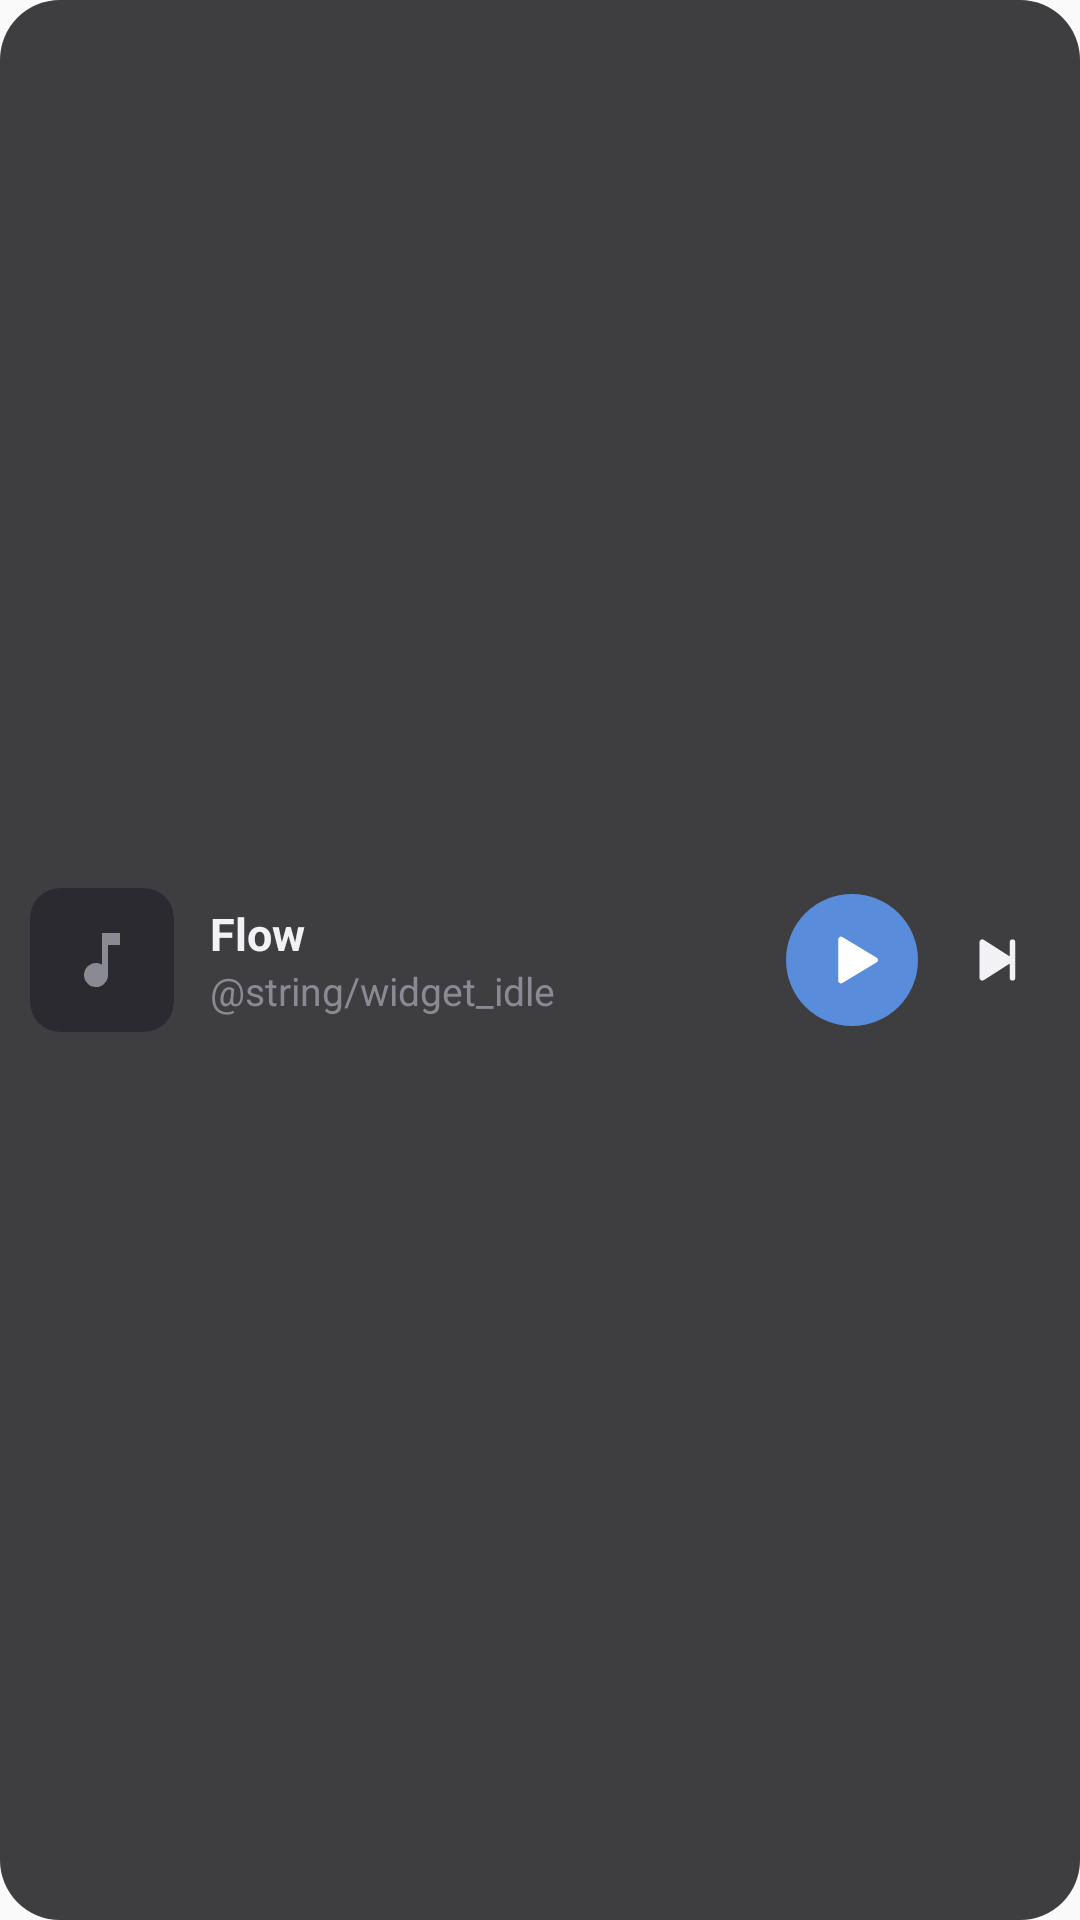

Here is an Android app screen rendered from its layout file. Give the layout XML and the strings, colors and styles it references.
<!-- AndroidManifest.xml: application theme AppTheme -->
<!-- res/layout/flow_widget.xml -->
<?xml version="1.0" encoding="utf-8"?>
<LinearLayout xmlns:android="http://schemas.android.com/apk/res/android"
    android:id="@+id/widget_root"
    android:layout_width="match_parent"
    android:layout_height="match_parent"
    android:background="@drawable/widget_bg"
    android:gravity="center_vertical"
    android:orientation="horizontal"
    android:paddingStart="10dp"
    android:paddingEnd="6dp"
    android:paddingTop="8dp"
    android:paddingBottom="8dp">

    <ImageView
        android:id="@+id/widget_cover"
        android:layout_width="48dp"
        android:layout_height="48dp"
        android:background="@drawable/widget_cover_bg"
        android:clipToOutline="true"
        android:contentDescription="@null"
        android:scaleType="centerCrop"
        android:src="@drawable/widget_note" />

    <LinearLayout
        android:layout_width="0dp"
        android:layout_height="wrap_content"
        android:layout_marginStart="12dp"
        android:layout_weight="1"
        android:orientation="vertical">

        <TextView
            android:id="@+id/widget_title"
            android:layout_width="match_parent"
            android:layout_height="wrap_content"
            android:ellipsize="end"
            android:maxLines="1"
            android:text="Flow"
            android:textColor="#F2F2F6"
            android:textSize="15sp"
            android:textStyle="bold" />

        <TextView
            android:id="@+id/widget_artist"
            android:layout_width="match_parent"
            android:layout_height="wrap_content"
            android:ellipsize="end"
            android:maxLines="1"
            android:text="@string/widget_idle"
            android:textColor="#8A8A94"
            android:textSize="13sp" />
    </LinearLayout>

    <ImageButton
        android:id="@+id/widget_play"
        android:layout_width="44dp"
        android:layout_height="44dp"
        android:layout_marginStart="8dp"
        android:background="@drawable/widget_play_bg"
        android:contentDescription="Play"
        android:padding="11dp"
        android:scaleType="fitCenter"
        android:src="@drawable/widget_play" />

    <ImageButton
        android:id="@+id/widget_next"
        android:layout_width="44dp"
        android:layout_height="44dp"
        android:layout_marginStart="4dp"
        android:background="@android:color/transparent"
        android:contentDescription="@string/widget_next"
        android:padding="11dp"
        android:scaleType="fitCenter"
        android:src="@drawable/widget_next" />
</LinearLayout>
<!-- resources referenced by this layout -->
<resources>
  <!-- drawable widget_bg (drawable) -->
  <?xml version="1.0" encoding="utf-8"?>
  <shape xmlns:android="http://schemas.android.com/apk/res/android" android:shape="rectangle">
      <solid android:color="#D91E1E22" />
      <corners android:radius="20dp" />
  </shape>
  <!-- drawable widget_cover_bg (drawable) -->
  <?xml version="1.0" encoding="utf-8"?>
  <shape xmlns:android="http://schemas.android.com/apk/res/android" android:shape="rectangle">
      <solid android:color="#2A2A30" />
      <corners android:radius="10dp" />
  </shape>
  <!-- drawable widget_next (drawable) -->
  <?xml version="1.0" encoding="utf-8"?>
  <vector xmlns:android="http://schemas.android.com/apk/res/android"
      android:width="24dp" android:height="24dp" android:viewportWidth="24" android:viewportHeight="24">
      <path android:fillColor="#F2F2F6" android:pathData="M6 5.5v13a1 1 0 0 0 1.5.87L17 13.3v5.2a1 1 0 0 0 2 0v-13a1 1 0 0 0-2 0v5.2L7.5 4.63A1 1 0 0 0 6 5.5z" />
  </vector>
  <!-- drawable widget_note (drawable) -->
  <?xml version="1.0" encoding="utf-8"?>
  <inset xmlns:android="http://schemas.android.com/apk/res/android" android:inset="12dp">
      <vector android:width="24dp" android:height="24dp" android:viewportWidth="24" android:viewportHeight="24">
          <path android:fillColor="#8A8A94" android:pathData="M12 3v10.55A4 4 0 1 0 14 17V7h4V3h-6z" />
      </vector>
  </inset>
  <!-- drawable widget_play (drawable) -->
  <?xml version="1.0" encoding="utf-8"?>
  <vector xmlns:android="http://schemas.android.com/apk/res/android"
      android:width="24dp" android:height="24dp" android:viewportWidth="24" android:viewportHeight="24">
      <path android:fillColor="#FFFFFF" android:pathData="M7 4.5v15a1 1 0 0 0 1.5.86l12.5-7.5a1 1 0 0 0 0-1.72L8.5 3.64A1 1 0 0 0 7 4.5z" />
  </vector>
  <!-- drawable widget_play_bg (drawable) -->
  <?xml version="1.0" encoding="utf-8"?>
  <shape xmlns:android="http://schemas.android.com/apk/res/android" android:shape="oval">
      <solid android:color="#5A8CDC" />
  </shape>
  <string name="widget_idle">Tippe auf Play zum Hören</string>
  <string name="widget_next">Weiter</string>
  <style name="AppTheme" parent="Theme.AppCompat.Light.DarkActionBar">
          
          <item name="colorPrimary">@color/colorPrimary</item>
          <item name="colorPrimaryDark">@color/colorPrimaryDark</item>
          <item name="colorAccent">@color/colorAccent</item>
      </style>
  <!-- not gathered from this repository: default colours our renderer supplied (Android Studio template values) -->
  <color name="colorPrimary">#FF6200EE</color>
  <color name="colorPrimaryDark">#FF3700B3</color>
  <color name="colorAccent">#FF03DAC5</color>
</resources>
